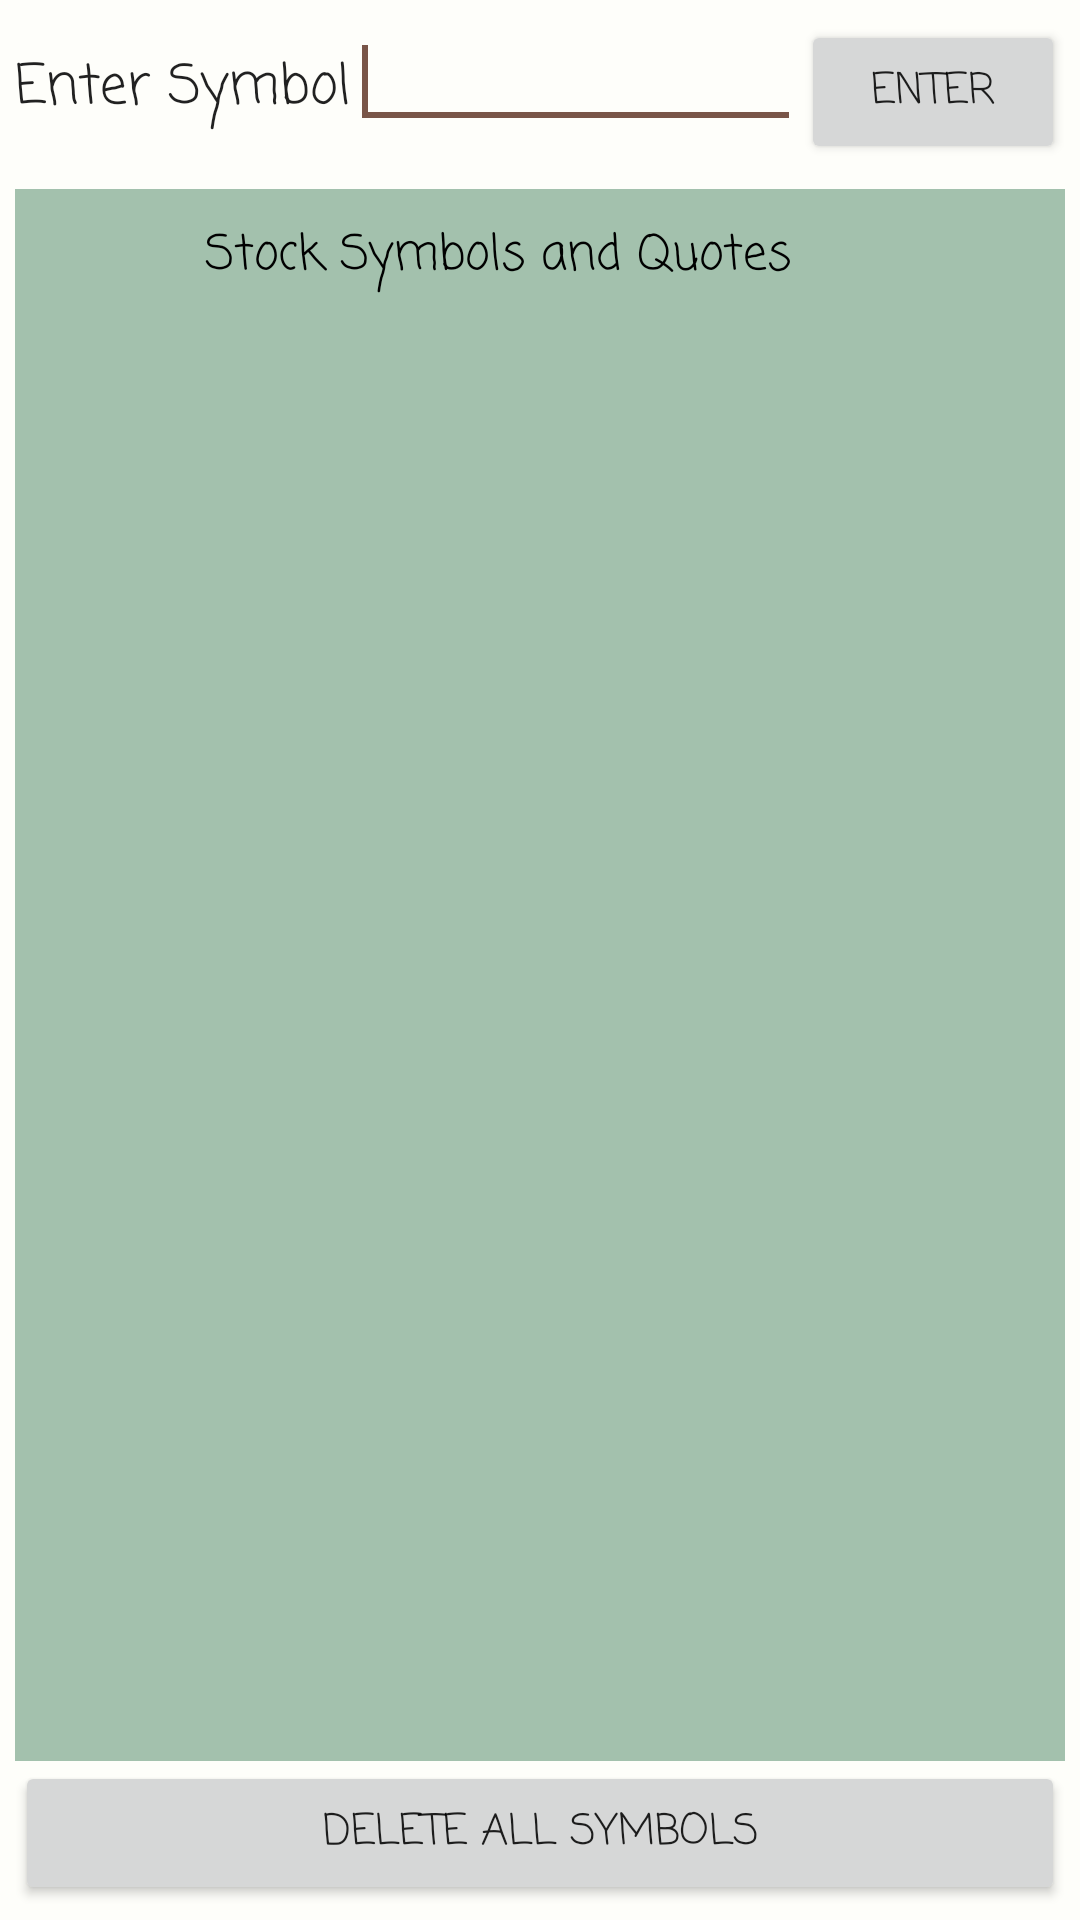

This screen was rendered from an Android layout file. Write that file and the resources it references.
<!-- AndroidManifest.xml: activity theme MainActivityTheme -->
<!-- res/layout/activity_main.xml -->
<?xml version="1.0" encoding="utf-8"?>
<TableLayout xmlns:android="http://schemas.android.com/apk/res/android"
    xmlns:tools="http://schemas.android.com/tools"
    android:id="@+id/tLOne"
    android:layout_width="match_parent"
    android:layout_height="match_parent"
    android:background="@color/babyPowder"
    android:orientation="vertical"
    android:paddingBottom="@dimen/activity_vertical_margin"
    android:paddingLeft="@dimen/activity_horizontal_margin"
    android:paddingRight="@dimen/activity_horizontal_margin"
    android:paddingTop="@dimen/activity_vertical_margin"
    tools:context="com.freelance.android.fetchXmlData.activities.MainActivity">

    <TableRow
        android:id="@+id/tROne"
        android:layout_width="match_parent"
        android:layout_height="wrap_content"
        android:layout_marginBottom="@dimen/activity_padding">

        <TextView
            android:id="@+id/tVStockSymbol"
            style="@android:style/TextAppearance.Medium"
            android:layout_width="wrap_content"
            android:layout_height="wrap_content"
            android:fontFamily="casual"
            android:text="@string/stock_symbol" />

        <EditText
            android:id="@+id/eTStockSymbol"
            android:layout_width="wrap_content"
            android:layout_height="wrap_content"
            android:layout_weight="1"
            android:ems="10"
            android:inputType="text">

            <requestFocus />
        </EditText>

        <Button
            android:id="@+id/btnEnter"
            android:layout_width="wrap_content"
            android:layout_height="wrap_content"
            android:fontFamily="casual"
            android:onClick="enterStockSymbol"
            android:text="@string/enter_stock_symbol" />

    </TableRow>

    <TableRow
        android:id="@+id/tRTwo"
        android:layout_width="match_parent"
        android:layout_height="wrap_content"
        android:background="@color/cambridgeBlue">

        <TextView
            android:id="@+id/tVGetStockSymbolandQuotes"
            android:layout_width="match_parent"
            android:layout_height="wrap_content"
            android:layout_span="2"
            android:fontFamily="casual"
            android:gravity="center_horizontal"
            android:padding="@dimen/activity_padding"
            android:text="@string/stock_symbol_list"
            android:textColor="@color/black"
            android:textSize="@dimen/stock_list_text_size" />

    </TableRow>

    <TableRow
        android:id="@+id/tRThree"
        android:layout_width="match_parent"
        android:layout_height="wrap_content"
        android:layout_weight="1"
        android:background="@color/cambridgeBlue">

        <ScrollView
            android:id="@+id/sVStock"
            android:layout_width="match_parent"
            android:layout_height="wrap_content"
            android:layout_span="2"
            android:padding="@dimen/stock_list_text_size">

            <TableLayout
                android:id="@+id/tLStockScrollView"
                android:layout_width="match_parent"
                android:layout_height="wrap_content"
                android:padding="@dimen/stock_list_text_size"
                android:stretchColumns="yes">

            </TableLayout>

        </ScrollView>
    </TableRow>

    <TableRow
        android:id="@+id/tRFour"
        android:layout_width="match_parent"
        android:layout_height="wrap_content">


        <Button
            android:id="@+id/btnDelete"
            android:layout_width="wrap_content"
            android:layout_height="wrap_content"
            android:layout_span="2"
            android:layout_weight="1"
            android:fontFamily="casual"
            android:gravity="center"
            android:onClick="deleteAllStockSymbols"
            android:text="@string/delete_all_symbols" />
    </TableRow>
</TableLayout>

    
<!-- resources referenced by this layout -->
<resources>
  <color name="babyPowder">#FEFEFA</color>
  <color name="black">#000</color>
  <color name="cambridgeBlue">#A3C1AD</color>
  <dimen name="activity_horizontal_margin">5dp</dimen>
  <dimen name="activity_padding">10dp</dimen>
  <dimen name="activity_vertical_margin">5dp</dimen>
  <dimen name="stock_list_text_size">16sp</dimen>
  <string name="delete_all_symbols">Delete All Symbols</string>
  <string name="enter_stock_symbol">Enter</string>
  <string name="stock_symbol">Enter Symbol</string>
  <string name="stock_symbol_list">Stock Symbols and Quotes</string>
  <style name="MainActivityTheme" parent="AppTheme">
          <item name="actionBarStyle">@style/ActionBar.Solid.fetchXmlData.NoTitle</item>
      </style>
  <style name="AppTheme" parent="Theme.AppCompat.Light.DarkActionBar">
          
          <item name="colorPrimary">@color/colorPrimary</item>
          <item name="colorPrimaryDark">@color/colorPrimaryDark</item>
          <item name="colorAccent">@color/colorAccent</item>
      </style>
  <style name="ActionBar.Solid.fetchXmlData.NoTitle" parent="@style/Widget.AppCompat.Light.ActionBar.Solid.Inverse">
          <item name="displayOptions">useLogo|showHome</item>
          <item name="logo">@drawable/ic_logo</item>
      </style>
  <color name="colorPrimary">#00796B</color>
  <color name="colorPrimaryDark">#004D40</color>
  <color name="colorAccent">#795548</color>
  <!-- drawable ic_logo: png bitmap (drawable-hdpi, 4785 bytes) -->
</resources>
